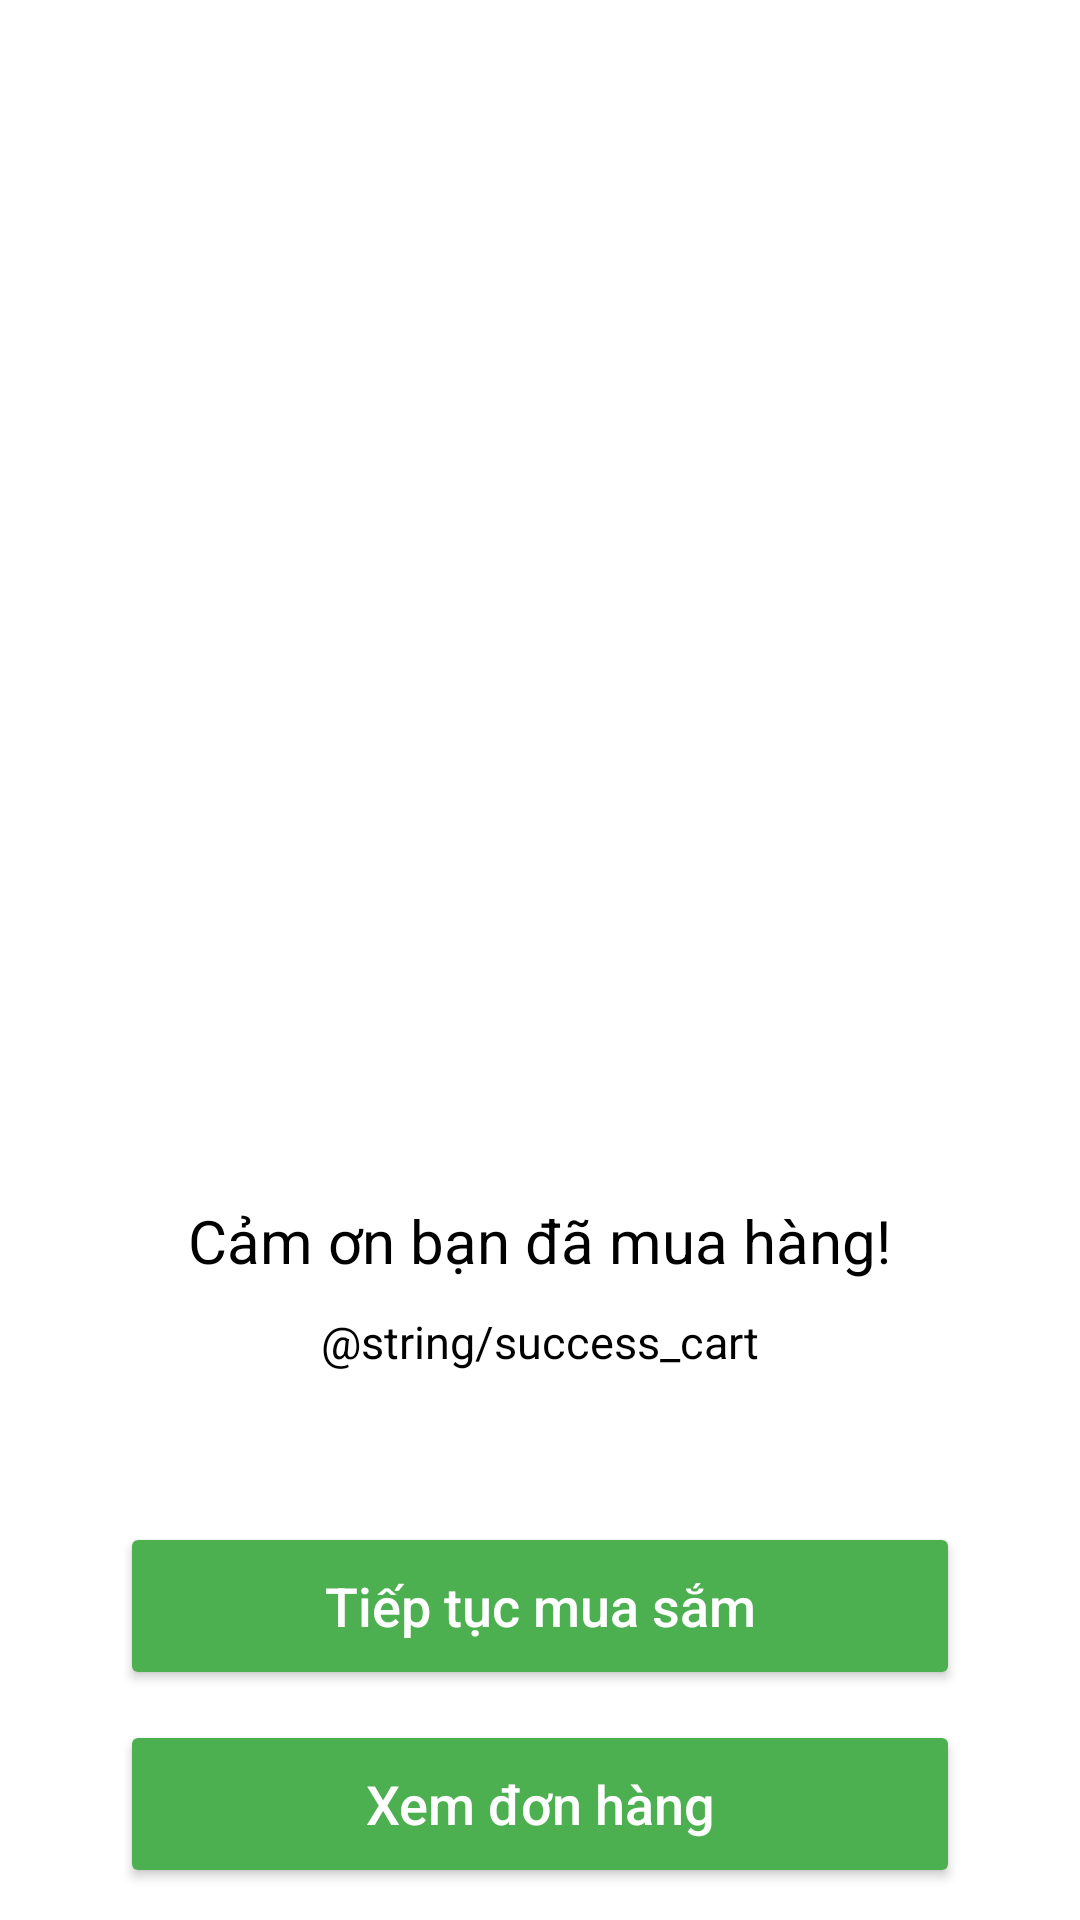

This screen was rendered from an Android layout file. Write that file and the resources it references.
<!-- AndroidManifest.xml: application theme Theme.AppDuAnMD05 -->
<!-- res/layout/order_success_screen.xml -->
<?xml version="1.0" encoding="utf-8"?>
<RelativeLayout xmlns:android="http://schemas.android.com/apk/res/android"
    android:layout_width="match_parent"
    android:layout_height="match_parent"
    android:background="#FFFFFF">

    
    <androidx.appcompat.widget.Toolbar
        android:id="@+id/toolbar"
        android:layout_width="match_parent"
        android:layout_height="wrap_content"
        android:layout_alignParentTop="true"/>

    <ImageView
        android:id="@+id/image_empty_cart"
        android:layout_width="300dp"
        android:layout_height="300dp"
        android:layout_centerHorizontal="true"
        android:layout_below="@+id/toolbar"
        android:layout_marginTop="10dp"
        android:layout_marginBottom="10dp"
        android:src="@drawable/cart_success"
        android:adjustViewBounds="true"
        android:scaleType="fitCenter"
        />

    <TextView
        android:id="@+id/text_success_cart"
        android:layout_width="wrap_content"
        android:layout_height="wrap_content"
        android:layout_below="@id/image_empty_cart"
        android:layout_centerHorizontal="true"
        android:layout_marginTop="16dp"
        android:text="Cảm ơn bạn đã mua hàng!"
        android:textColor="@color/black"
        android:textSize="20dp"/>

    <TextView
        android:id="@+id/text1_success_cart"
        android:layout_width="match_parent"
        android:layout_height="wrap_content"
        android:layout_below="@id/text_success_cart"
        android:layout_marginStart="10dp"
        android:layout_marginLeft="20dp"
        android:layout_marginTop="10dp"
        android:layout_marginEnd="10dp"
        android:layout_marginRight="20dp"
        android:layout_marginBottom="10dp"
        android:ellipsize="end"
        android:gravity="center_horizontal"
        android:text="@string/success_cart"
        android:textColor="@color/black"
        android:textSize="15dp" />


    <Button
        android:id="@+id/tiepTucMuaSam"
        android:layout_width="match_parent"
        android:layout_height="56dp"
        android:layout_below="@id/text1_success_cart"
        android:layout_centerHorizontal="true"
        android:layout_marginStart="40dp"
        android:layout_marginLeft="40dp"
        android:layout_marginTop="40dp"
        android:layout_marginEnd="40dp"
        android:layout_marginRight="40dp"
        android:layout_marginBottom="10dp"
        android:backgroundTint="#4CAF50"
        android:text="Tiếp tục mua sắm"
        android:textSize="18dp"
        android:textAllCaps="false"
        android:textColor="#FFFFFF" />
    <Button
        android:id="@+id/xemDonHang"
        android:layout_width="match_parent"
        android:layout_height="56dp"
        android:layout_below="@id/tiepTucMuaSam"
        android:layout_centerHorizontal="true"
        android:layout_marginStart="40dp"
        android:layout_marginLeft="40dp"
        android:layout_marginEnd="40dp"
        android:layout_marginRight="40dp"
        android:backgroundTint="#4CAF50"
        android:text="Xem đơn hàng"
        android:textSize="18dp"
        android:textAllCaps="false"
        android:textColor="#FFFFFF" />

</RelativeLayout>
<!-- resources referenced by this layout -->
<resources>
  <color name="black">#FF000000</color>
  <style name="Theme.AppDuAnMD05" parent="Base.Theme.AppDuAnMD05" />
  <style name="Base.Theme.AppDuAnMD05" parent="Theme.Material3.DayNight.NoActionBar">
          
          
      </style>
</resources>
